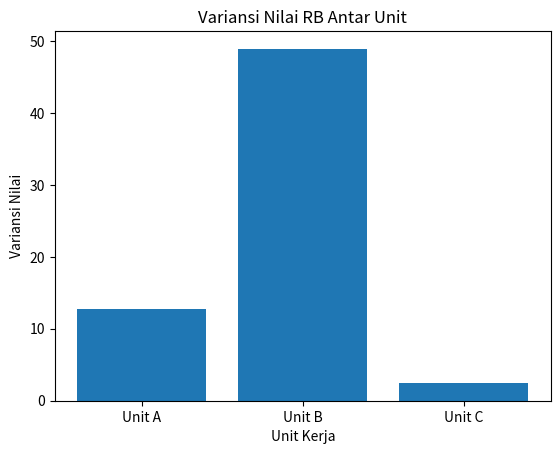
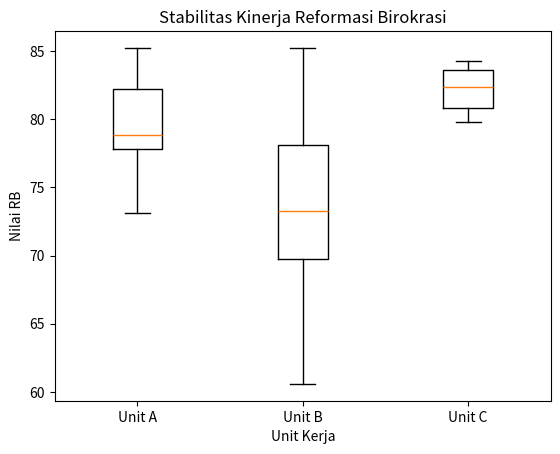
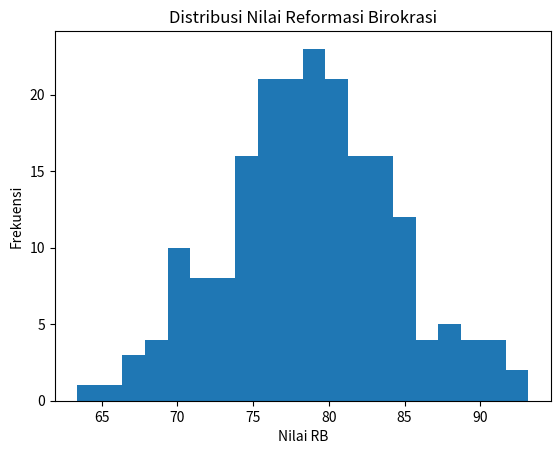
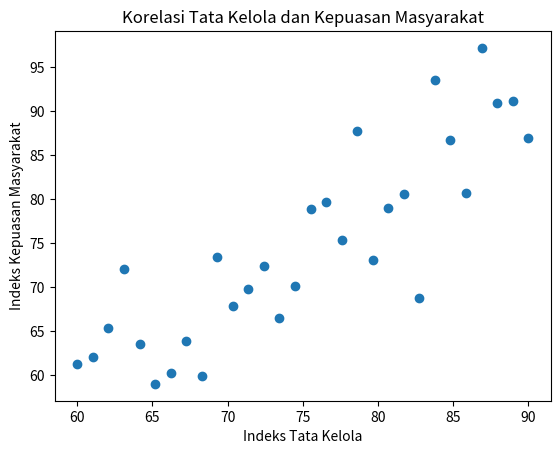
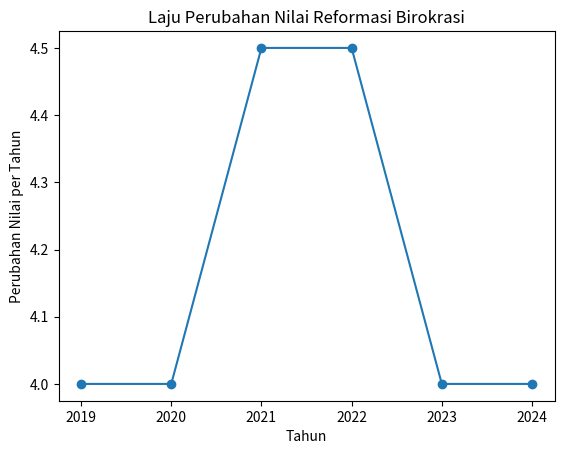
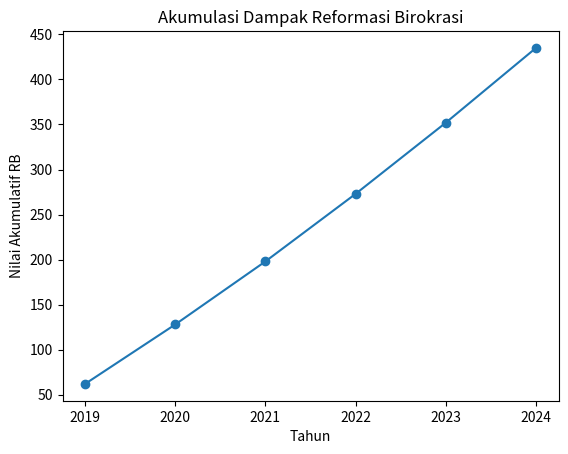
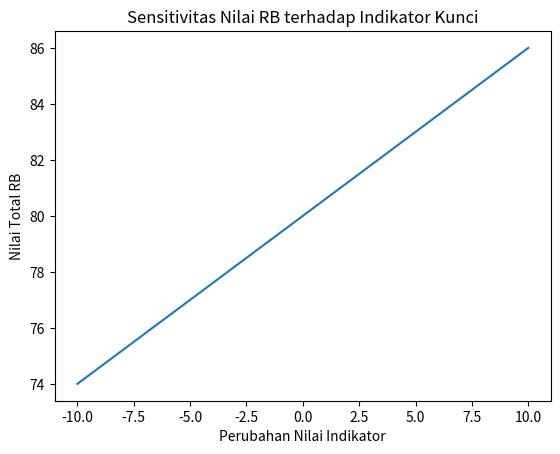
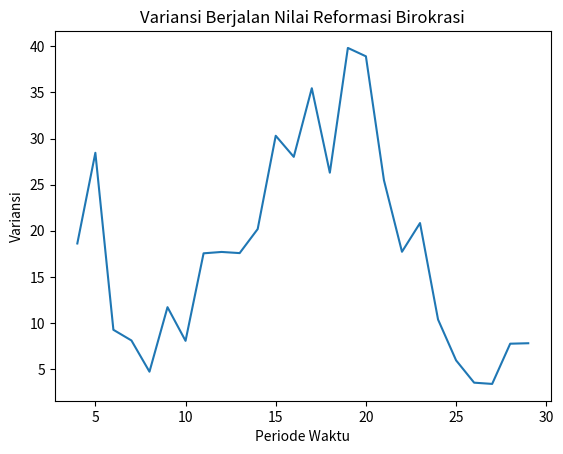
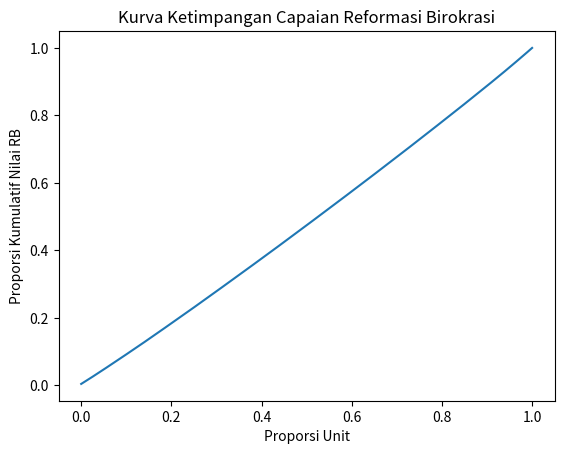

Python code for these plots, in order:

import matplotlib.pyplot as plt
import numpy as np
import pandas as pd

%matplotlib inline



np.random.seed(1)
unit_scores = {
    "Unit A": np.random.normal(80, 3, 10),
    "Unit B": np.random.normal(75, 7, 10),
    "Unit C": np.random.normal(82, 2, 10)
}

variances = {k: np.var(v) for k, v in unit_scores.items()}

plt.figure()
plt.bar(variances.keys(), variances.values())
plt.title("Variansi Nilai RB Antar Unit")
plt.xlabel("Unit Kerja")
plt.ylabel("Variansi Nilai")
plt.show()



plt.figure()
plt.boxplot(unit_scores.values(), labels=unit_scores.keys())
plt.title("Stabilitas Kinerja Reformasi Birokrasi")
plt.xlabel("Unit Kerja")
plt.ylabel("Nilai RB")
plt.show()



rb_scores = np.random.normal(78, 6, 200)

plt.figure()
plt.hist(rb_scores, bins=20)
plt.title("Distribusi Nilai Reformasi Birokrasi")
plt.xlabel("Nilai RB")
plt.ylabel("Frekuensi")
plt.show()



governance_index = np.linspace(60, 90, 30)
public_satisfaction = governance_index + np.random.normal(0, 5, 30)

plt.figure()
plt.scatter(governance_index, public_satisfaction)
plt.title("Korelasi Tata Kelola dan Kepuasan Masyarakat")
plt.xlabel("Indeks Tata Kelola")
plt.ylabel("Indeks Kepuasan Masyarakat")
plt.show()



years = np.array([2019, 2020, 2021, 2022, 2023, 2024])
rb_values = np.array([62, 66, 70, 75, 79, 83])

rate_of_change = np.gradient(rb_values, years)

plt.figure()
plt.plot(years, rate_of_change, marker='o')
plt.title("Laju Perubahan Nilai Reformasi Birokrasi")
plt.xlabel("Tahun")
plt.ylabel("Perubahan Nilai per Tahun")
plt.show()



cumulative_impact = np.cumsum(rb_values)

plt.figure()
plt.plot(years, cumulative_impact, marker='o')
plt.title("Akumulasi Dampak Reformasi Birokrasi")
plt.xlabel("Tahun")
plt.ylabel("Nilai Akumulatif RB")
plt.show()



indicator_change = np.linspace(-10, 10, 50)
rb_total = 80 + 0.6 * indicator_change

plt.figure()
plt.plot(indicator_change, rb_total)
plt.title("Sensitivitas Nilai RB terhadap Indikator Kunci")
plt.xlabel("Perubahan Nilai Indikator")
plt.ylabel("Nilai Total RB")
plt.show()



rb_series = pd.Series(np.random.normal(78, 5, 30))
rolling_variance = rb_series.rolling(window=5).var()

plt.figure()
plt.plot(rolling_variance)
plt.title("Variansi Berjalan Nilai Reformasi Birokrasi")
plt.xlabel("Periode Waktu")
plt.ylabel("Variansi")
plt.show()



sorted_scores = np.sort(rb_scores)
cum_scores = np.cumsum(sorted_scores) / np.sum(sorted_scores)
population = np.linspace(0, 1, len(cum_scores))

plt.figure()
plt.plot(population, cum_scores)
plt.title("Kurva Ketimpangan Capaian Reformasi Birokrasi")
plt.xlabel("Proporsi Unit")
plt.ylabel("Proporsi Kumulatif Nilai RB")
plt.show()
